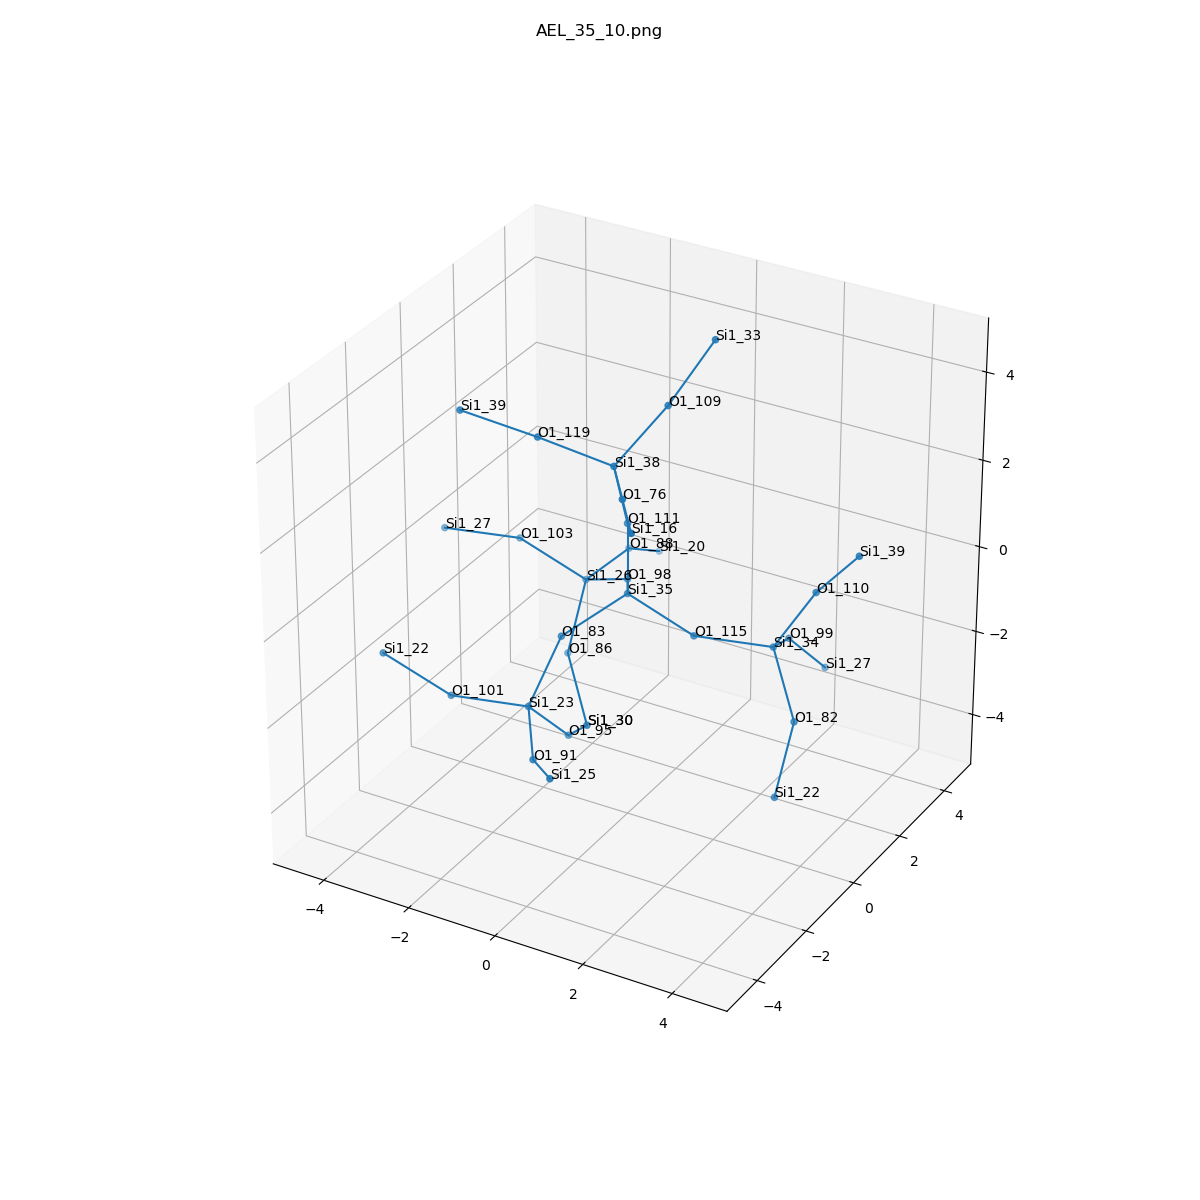

The file beside this chart, header and first rows:
, neighbor_num, isite, atom, x, y, z, front_index
0, 0, 35, Si1, 0.0, 0.0, 0.0, 
1, 1, 98, O1, -0.7599, 1.315, -0.5367, 0.0
2, 1, 83, O1, -0.7564, -1.313, -0.5441, 0.0
3, 1, 115, O1, 1.518, -1.1102230246251565e-16, -0.5368, 0.0
4, 1, 111, O1, 0.0, 5.551115123125783e-17, 1.609, 0.0
5, 2, 26, Si1, -2.087, 1.912, -1.226, 1.0
6, 2, 23, Si1, -1.149, -1.953, -1.968, 2.0
7, 2, 34, Si1, 2.849, 0.8526, -0.8398, 3.0
8, 2, 38, Si1, -0.01277, -0.5123, 3.135, 4.0
9, 3, 88, O1, -1.998, 3.519, -1.247, 5.0
10, 3, 103, O1, -3.38, 1.455, -0.3832, 5.0
11, 3, 86, O1, -2.2, 1.356, -2.733, 5.0
12, 3, 95, O1, -0.8693, -0.8751, -3.131, 6.0
13, 3, 91, O1, -0.2593, -3.267, -2.236, 6.0
14, 3, 101, O1, -2.709, -2.35, -1.97, 6.0
15, 3, 110, O1, 3.655, 1.094, 0.5316, 7.0
16, 3, 82, O1, 3.774, 0.04249, -1.879, 7.0
17, 3, 99, O1, 2.443, 2.273, -1.481, 7.0
18, 3, 109, O1, 0.5355, 0.658, 4.094, 8.0
19, 3, 76, O1, 0.9282, -1.807, 3.275, 8.0
20, 3, 119, O1, -1.518, -0.8858, 3.558, 8.0
21, 4, 20, Si1, -2.073, 4.924, -2.027, 9.0
22, 4, 27, Si1, -4.941, 1.058, -0.3852, 10.0
23, 4, 30, Si1, -1.275, 0.5458, -3.772, 11.0
24, 4, 30, Si1, -1.275, 0.5458, -3.772, 12.0
25, 4, 25, Si1, 0.7936, -4.379, -1.744, 13.0
26, 4, 22, Si1, -4.003, -2.807, -1.127, 14.0
27, 4, 39, Si1, 4.69, 0.8947, 1.749, 15.0
28, 4, 22, Si1, 3.661, -0.5139, -3.386, 16.0
29, 4, 27, Si1, 2.723, 3.351, -2.644, 17.0
30, 4, 33, Si1, 1.157, 1.421, 5.367, 18.0
31, 4, 16, Si1, 1.869, -3.103, 3.415, 19.0
32, 4, 39, Si1, -2.974, -1.398, 4.007, 20.0
